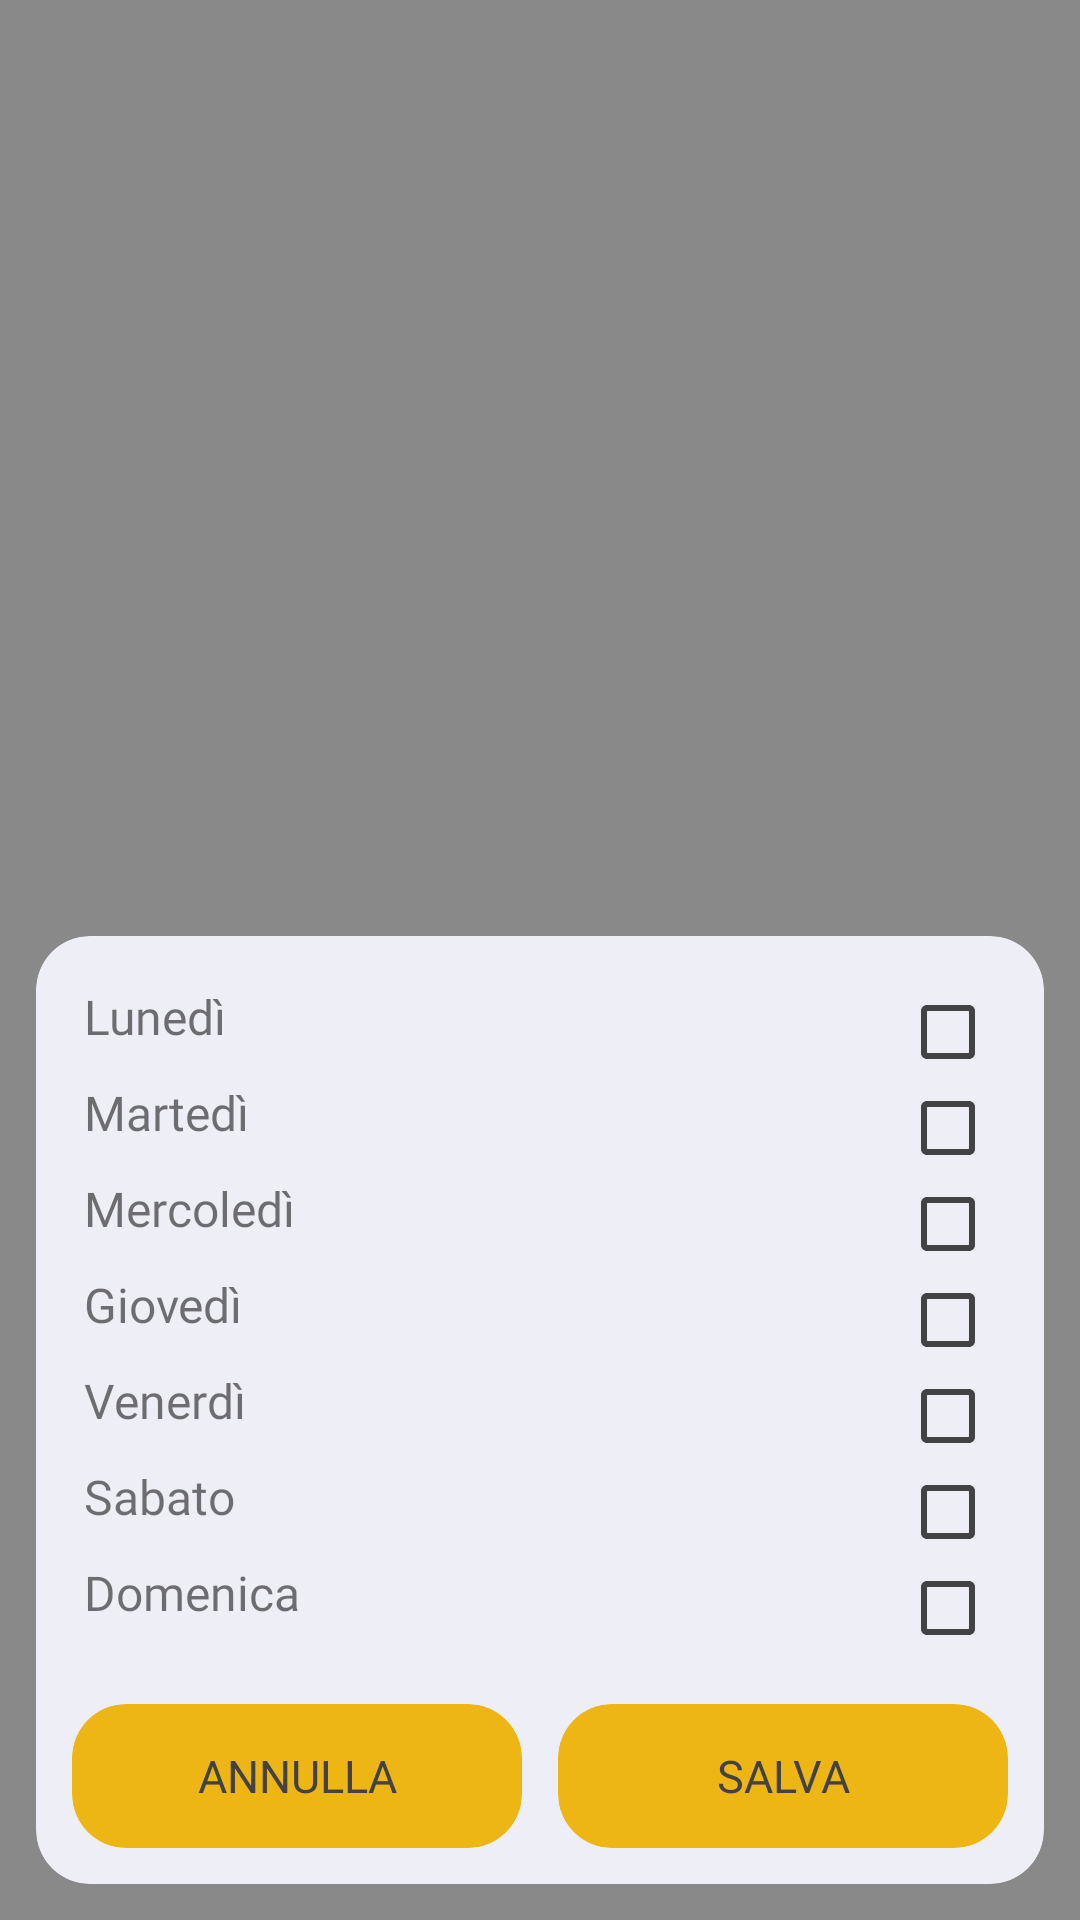

Here is an Android app screen rendered from its layout file. Give the layout XML and the strings, colors and styles it references.
<!-- AndroidManifest.xml: application theme AppTheme -->
<!-- res/layout/add_repetitions.xml -->
<?xml version="1.0" encoding="utf-8"?>
<RelativeLayout xmlns:android="http://schemas.android.com/apk/res/android"
    xmlns:app="http://schemas.android.com/apk/res-auto"
    xmlns:tools="http://schemas.android.com/tools"
    android:layout_width="match_parent"
    android:layout_height="match_parent"
    android:background="#801b1b1b">

    <android.support.v7.widget.CardView
        android:id="@+id/cardView_repetition_ID"
        android:layout_width="match_parent"
        android:layout_height="wrap_content"
        android:layout_alignParentBottom="true"
        android:layout_alignParentStart="true"
        android:layout_margin="12dp"
        app:cardBackgroundColor="@color/CardDefaultColor"
        app:cardCornerRadius="18dp"
        app:cardElevation="0dp">

        <RelativeLayout
            android:layout_width="match_parent"
            android:layout_height="match_parent">

            <LinearLayout
                android:id="@+id/linearLayout"
                android:layout_width="match_parent"
                android:layout_height="wrap_content"
                android:layout_margin="16dp"
                android:orientation="vertical">

                <RelativeLayout
                    android:id="@+id/RelLay_1"
                    android:layout_width="match_parent"
                    android:layout_height="wrap_content">

                    <TextView
                        android:id="@+id/Text_lunedì"
                        android:layout_width="wrap_content"
                        android:layout_height="wrap_content"
                        android:fontFamily="@font/fira_sans_light"
                        android:text="Lunedì"
                        android:textSize="16sp" />

                    <CheckBox
                        android:id="@+id/checkBox_lunedì"
                        android:layout_width="wrap_content"
                        android:layout_height="wrap_content"
                        android:layout_alignParentEnd="true"
                        android:layout_alignParentTop="true"
                        android:theme="@style/checkBoxStyle" />

                </RelativeLayout>

                <RelativeLayout
                    android:id="@+id/RelLay_2"
                    android:layout_width="match_parent"
                    android:layout_height="wrap_content">

                    <TextView
                        android:id="@+id/Text_Martedì"
                        android:layout_width="wrap_content"
                        android:layout_height="wrap_content"
                        android:fontFamily="@font/fira_sans_light"
                        android:text="Martedì"
                        android:textSize="16sp" />

                    <CheckBox
                        android:id="@+id/checkBox_martedì"
                        android:layout_width="wrap_content"
                        android:layout_height="wrap_content"
                        android:layout_alignParentEnd="true"
                        android:layout_alignParentTop="true"
                        android:theme="@style/checkBoxStyle" />
                </RelativeLayout>

                <RelativeLayout
                    android:id="@+id/RelLay_3"
                    android:layout_width="match_parent"
                    android:layout_height="wrap_content">

                    <TextView
                        android:id="@+id/text_mercoledì"
                        android:layout_width="wrap_content"
                        android:layout_height="wrap_content"
                        android:fontFamily="@font/fira_sans_light"
                        android:text="Mercoledì"
                        android:textSize="16sp" />

                    <CheckBox
                        android:id="@+id/checkBox_mercoledì"
                        android:layout_width="wrap_content"
                        android:layout_height="wrap_content"
                        android:layout_alignParentEnd="true"
                        android:layout_alignParentTop="true"
                        android:theme="@style/checkBoxStyle" />
                </RelativeLayout>

                <RelativeLayout
                    android:id="@+id/RelLay_4"
                    android:layout_width="match_parent"
                    android:layout_height="wrap_content">

                    <TextView
                        android:id="@+id/text_giovedì"
                        android:layout_width="wrap_content"
                        android:layout_height="wrap_content"
                        android:fontFamily="@font/fira_sans_light"
                        android:text="Giovedì"
                        android:textSize="16sp" />

                    <CheckBox
                        android:id="@+id/checkBox_giovedì"
                        android:layout_width="wrap_content"
                        android:layout_height="wrap_content"
                        android:layout_alignParentEnd="true"
                        android:layout_alignParentTop="true"
                        android:theme="@style/checkBoxStyle" />
                </RelativeLayout>

                <RelativeLayout
                    android:id="@+id/RelLay_5"
                    android:layout_width="match_parent"
                    android:layout_height="wrap_content">

                    <TextView
                        android:id="@+id/text_venerdì"
                        android:layout_width="wrap_content"
                        android:layout_height="wrap_content"
                        android:fontFamily="@font/fira_sans_light"
                        android:text="Venerdì"
                        android:textSize="16sp" />

                    <CheckBox
                        android:id="@+id/checkBox_venerdì"
                        android:layout_width="wrap_content"
                        android:layout_height="wrap_content"
                        android:layout_alignParentEnd="true"
                        android:layout_alignParentTop="true"
                        android:theme="@style/checkBoxStyle" />
                </RelativeLayout>

                <RelativeLayout
                    android:id="@+id/RelLay_6"
                    android:layout_width="match_parent"
                    android:layout_height="wrap_content">

                    <TextView
                        android:id="@+id/text_sabato"
                        android:layout_width="wrap_content"
                        android:layout_height="wrap_content"
                        android:fontFamily="@font/fira_sans_light"
                        android:text="Sabato"
                        android:textSize="16sp" />

                    <CheckBox
                        android:id="@+id/checkBox_sabato"
                        android:layout_width="wrap_content"
                        android:layout_height="wrap_content"
                        android:layout_alignParentEnd="true"
                        android:layout_alignParentTop="true"
                        android:theme="@style/checkBoxStyle" />
                </RelativeLayout>

                <RelativeLayout
                    android:id="@+id/RelLay_7"
                    android:layout_width="match_parent"
                    android:layout_height="wrap_content">

                    <TextView
                        android:id="@+id/text_domenica"
                        android:layout_width="wrap_content"
                        android:layout_height="wrap_content"
                        android:fontFamily="@font/fira_sans_light"
                        android:text="Domenica"
                        android:textSize="16sp" />

                    <CheckBox
                        android:id="@+id/checkBox_domenica"
                        android:layout_width="wrap_content"
                        android:layout_height="wrap_content"
                        android:layout_alignParentEnd="true"
                        android:layout_alignParentTop="true"
                        android:theme="@style/checkBoxStyle" />
                </RelativeLayout>

            </LinearLayout>

            <RelativeLayout
                android:layout_width="match_parent"
                android:layout_height="wrap_content"
                android:layout_below="@+id/linearLayout"
                android:layout_centerHorizontal="true"
                android:layout_marginBottom="12dp">

                <android.support.v7.widget.CardView
                    android:layout_width="wrap_content"
                    android:layout_height="wrap_content"
                    android:layout_alignParentEnd="true"
                    android:layout_alignParentTop="true"
                    android:layout_marginEnd="12dp"
                    app:cardBackgroundColor="@color/CircleRepetitionAlarm"
                    app:cardCornerRadius="18dp"
                    app:cardElevation="0dp">

                    <Button
                        android:id="@+id/btn_save_ripetition_ID"
                        android:layout_width="150dp"
                        android:layout_height="wrap_content"
                        android:layout_alignParentEnd="true"
                        android:layout_alignParentTop="true"
                        android:background="@android:color/transparent"
                        android:fontFamily="@font/fira_sans_light"
                        android:stateListAnimator="@null"
                        android:text="Salva"
                        android:textColor="@color/DefaultColorText"
                        android:textSize="15sp" />
                </android.support.v7.widget.CardView>

                <android.support.v7.widget.CardView
                    android:layout_width="wrap_content"
                    android:layout_height="wrap_content"
                    android:layout_marginStart="12dp"
                    app:cardBackgroundColor="@color/CircleRepetitionAlarm"
                    app:cardCornerRadius="18dp"
                    app:cardElevation="0dp">

                    <Button
                        android:id="@+id/btn_cancel_ripetition_ID"
                        android:layout_width="150dp"
                        android:layout_height="wrap_content"
                        android:layout_alignParentStart="true"
                        android:layout_alignParentTop="true"
                        android:background="@android:color/transparent"
                        android:fontFamily="@font/fira_sans_light"
                        android:stateListAnimator="@null"
                        android:text="Annulla"
                        android:textColor="@color/DefaultColorText"
                        android:textSize="15sp" />
                </android.support.v7.widget.CardView>

            </RelativeLayout>

        </RelativeLayout>

    </android.support.v7.widget.CardView>

</RelativeLayout>
<!-- resources referenced by this layout -->
<resources>
  <color name="CardDefaultColor">#eeeef6</color>
  <color name="CircleRepetitionAlarm">#eeb614</color>
  <color name="DefaultColorText">#424242</color>
  <style name="checkBoxStyle" parent="Base.Theme.AppCompat">
          <item name="colorAccent">@color/CircleRepetitionAlarm</item>
          <item name="android:textColorSecondary">@color/DefaultColorText</item>
      </style>
  <style name="AppTheme" parent="Theme.AppCompat.Light.DarkActionBar">
          
          <item name="colorPrimary">@color/colorPrimary</item>
          <item name="colorPrimaryDark">@color/colorPrimaryDark</item>
          <item name="colorAccent">@color/colorAccent</item>
      </style>
  <color name="colorPrimary">#3F51B5</color>
  <color name="colorPrimaryDark">#303F9F</color>
  <color name="colorAccent">#ff4081</color>
</resources>
